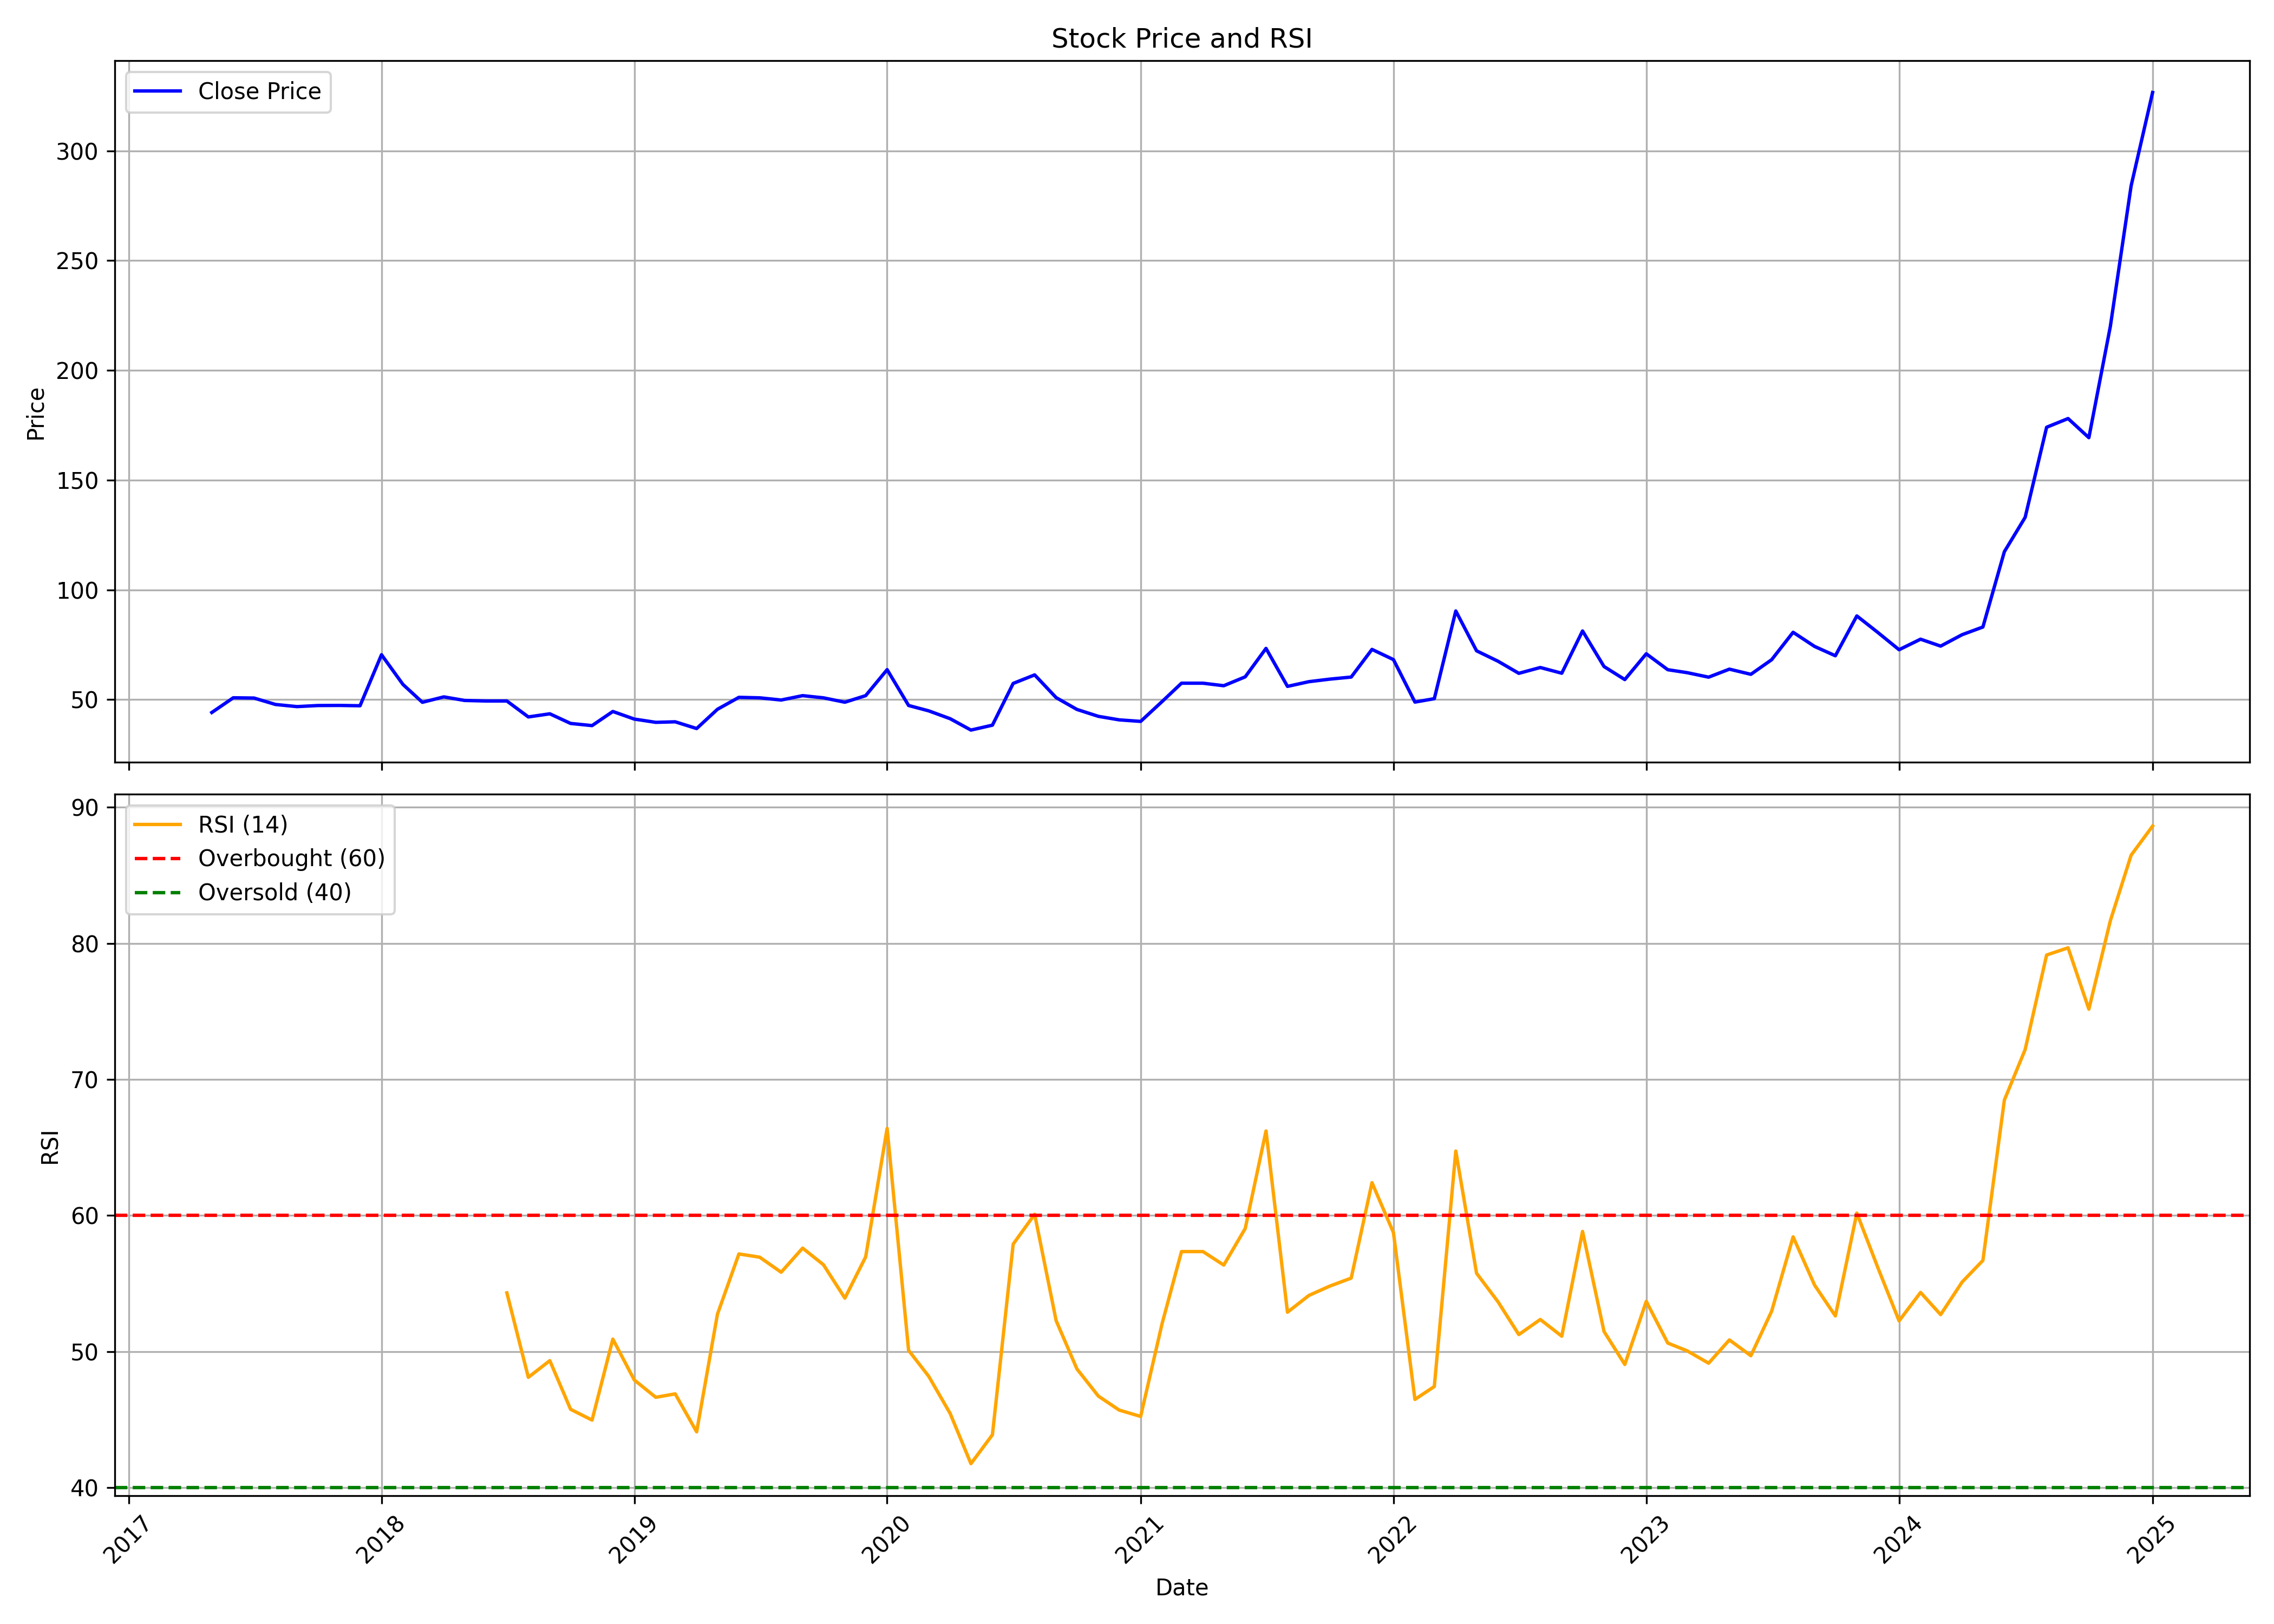

Data behind this chart, as committed beside it:
, Unnamed: 0.1, Unnamed: 0, date, symbol, open, high, low, close, volume, rsi
0, 0, 0, 2017-05-01, PANACHE, 54.78, 59.82, 43.3, 44.1, 1366400, 
1, 1, 1, 2017-06-01, PANACHE, 45.71, 58.77, 43.84, 50.8, 678400, 
2, 2, 2, 2017-07-01, PANACHE, 52.14, 53.61, 49.81, 50.68, 656000, 
3, 3, 3, 2017-08-01, PANACHE, 51.41, 53.61, 47.17, 47.76, 419200, 
4, 4, 4, 2017-09-01, PANACHE, 49.46, 50.39, 46.73, 46.78, 508800, 
5, 5, 5, 2017-10-01, PANACHE, 47.28, 50.35, 47.23, 47.28, 192000, 
6, 6, 6, 2017-11-01, PANACHE, 47.28, 51.95, 47.23, 47.33, 60800, 
7, 7, 7, 2017-12-01, PANACHE, 47.33, 51.22, 47.18, 47.18, 67200, 
8, 8, 8, 2018-01-01, PANACHE, 47.18, 78.42, 47.18, 70.42, 656000, 
9, 9, 9, 2018-02-01, PANACHE, 70.67, 73.38, 50.75, 56.88, 179200, 
10, 10, 10, 2018-03-01, PANACHE, 56.88, 56.88, 48.75, 48.75, 76800, 
11, 11, 11, 2018-04-01, PANACHE, 48.75, 53.28, 48.75, 51.22, 57600, 
12, 12, 12, 2018-05-01, PANACHE, 51.22, 52.2, 49.59, 49.59, 6400, 
13, 13, 13, 2018-06-01, PANACHE, 49.59, 49.59, 47.01, 49.34, 9600, 
14, 14, 14, 2018-07-01, PANACHE, 49.34, 49.34, 49.34, 49.34, 0, 54.32
15, 15, 15, 2018-08-01, PANACHE, 46.88, 49.15, 40.09, 42.08, 25600, 48.12
16, 16, 16, 2018-09-01, PANACHE, 42.08, 50.67, 42.08, 43.51, 32000, 49.34
17, 17, 17, 2018-10-01, PANACHE, 43.75, 43.75, 37.56, 39.12, 102400, 45.77
18, 18, 18, 2018-11-01, PANACHE, 39.12, 39.12, 38.13, 38.13, 3200, 44.97
19, 19, 19, 2018-12-01, PANACHE, 38.13, 44.57, 38.13, 44.57, 41600, 50.92
20, 20, 20, 2019-01-01, PANACHE, 45.81, 46.3, 40.11, 41.1, 99200, 47.92
21, 21, 21, 2019-02-01, PANACHE, 41.35, 41.35, 39.62, 39.62, 51200, 46.65
22, 22, 22, 2019-03-01, PANACHE, 39.62, 41.5, 39.62, 39.87, 9600, 46.9
23, 23, 23, 2019-04-01, PANACHE, 39.87, 39.87, 36.79, 36.79, 25600, 44.11
24, 24, 24, 2019-05-01, PANACHE, 36.79, 51.63, 36.79, 45.56, 275200, 52.75
25, 25, 25, 2019-06-01, PANACHE, 45.59, 51.48, 44.07, 51.01, 134400, 57.18
26, 26, 26, 2019-07-01, PANACHE, 52.77, 55.81, 50.78, 50.78, 80000, 56.94
27, 27, 27, 2019-08-01, PANACHE, 50.78, 50.78, 49.79, 49.79, 9600, 55.84
28, 28, 28, 2019-09-01, PANACHE, 49.79, 53.32, 49.79, 51.78, 355200, 57.61
29, 29, 29, 2019-10-01, PANACHE, 51.78, 52.08, 50.78, 50.78, 9600, 56.39
30, 30, 30, 2019-11-01, PANACHE, 50.78, 52.28, 48.79, 48.79, 115200, 53.93
31, 31, 31, 2019-12-01, PANACHE, 48.79, 53.77, 44.81, 51.78, 249600, 56.96
32, 32, 32, 2020-01-01, PANACHE, 51.78, 72.49, 51.78, 63.63, 230645, 66.4
33, 33, 33, 2020-02-01, PANACHE, 65.82, 69.7, 47.1, 47.3, 186624, 50.1
34, 34, 34, 2020-03-01, PANACHE, 49.64, 51.18, 42.77, 44.86, 33837, 48.19
35, 35, 35, 2020-04-01, PANACHE, 44.56, 49.79, 33.85, 41.27, 54235, 45.46
36, 36, 36, 2020-05-01, PANACHE, 41.27, 42.82, 33.16, 36.09, 107427, 41.77
37, 37, 37, 2020-06-01, PANACHE, 37.64, 46.25, 35.95, 38.34, 108672, 43.89
38, 38, 38, 2020-07-01, PANACHE, 40.77, 62.23, 36.59, 57.35, 246434, 57.9
39, 39, 39, 2020-08-01, PANACHE, 59.74, 66.17, 54.76, 61.24, 182746, 60.09
40, 40, 40, 2020-09-01, PANACHE, 59.3, 60.69, 50.88, 50.88, 173126, 52.28
41, 41, 41, 2020-10-01, PANACHE, 49.6, 53.05, 43.15, 45.5, 283500, 48.73
42, 42, 42, 2020-11-01, PANACHE, 45.5, 46.25, 41.0, 42.35, 379628, 46.73
43, 43, 43, 2020-12-01, PANACHE, 42.35, 44.45, 37.15, 40.75, 675992, 45.71
44, 44, 44, 2021-01-01, PANACHE, 43.5, 47.0, 39.15, 40.05, 740137, 45.24
45, 45, 45, 2021-02-01, PANACHE, 41.5, 54.0, 40.0, 49.1, 970669, 52.07
46, 46, 46, 2021-03-01, PANACHE, 52.45, 79.65, 46.45, 57.45, 1978645, 57.35
47, 47, 47, 2021-04-01, PANACHE, 59.95, 65.8, 53.1, 57.45, 767010, 57.35
48, 48, 48, 2021-05-01, PANACHE, 59.0, 64.0, 55.3, 56.3, 634514, 56.36
49, 49, 49, 2021-06-01, PANACHE, 57.25, 71.0, 55.55, 60.35, 2896482, 59.05
50, 50, 50, 2021-07-01, PANACHE, 61.0, 94.8, 60.0, 73.3, 3632114, 66.21
51, 51, 51, 2021-08-01, PANACHE, 74.95, 75.0, 55.0, 56.0, 179710, 52.9
52, 52, 52, 2021-09-01, PANACHE, 57.6, 61.45, 53.5, 58.15, 168680, 54.13
53, 53, 53, 2021-10-01, PANACHE, 58.0, 69.95, 55.0, 59.3, 339269, 54.81
54, 54, 54, 2021-11-01, PANACHE, 59.5, 67.55, 57.4, 60.25, 127344, 55.4
55, 55, 55, 2021-12-01, PANACHE, 60.9, 76.9, 56.3, 72.85, 467151, 62.42
56, 56, 56, 2022-01-01, PANACHE, 74.0, 74.0, 62.05, 68.2, 203667, 58.74
57, 57, 57, 2022-02-01, PANACHE, 72.0, 72.0, 39.9, 48.85, 469929, 46.49
58, 58, 58, 2022-03-01, PANACHE, 48.85, 54.9, 46.35, 50.4, 577097, 47.44
59, 59, 59, 2022-04-01, PANACHE, 51.75, 95.0, 50.35, 90.35, 612889, 64.74
... 33 more rows
